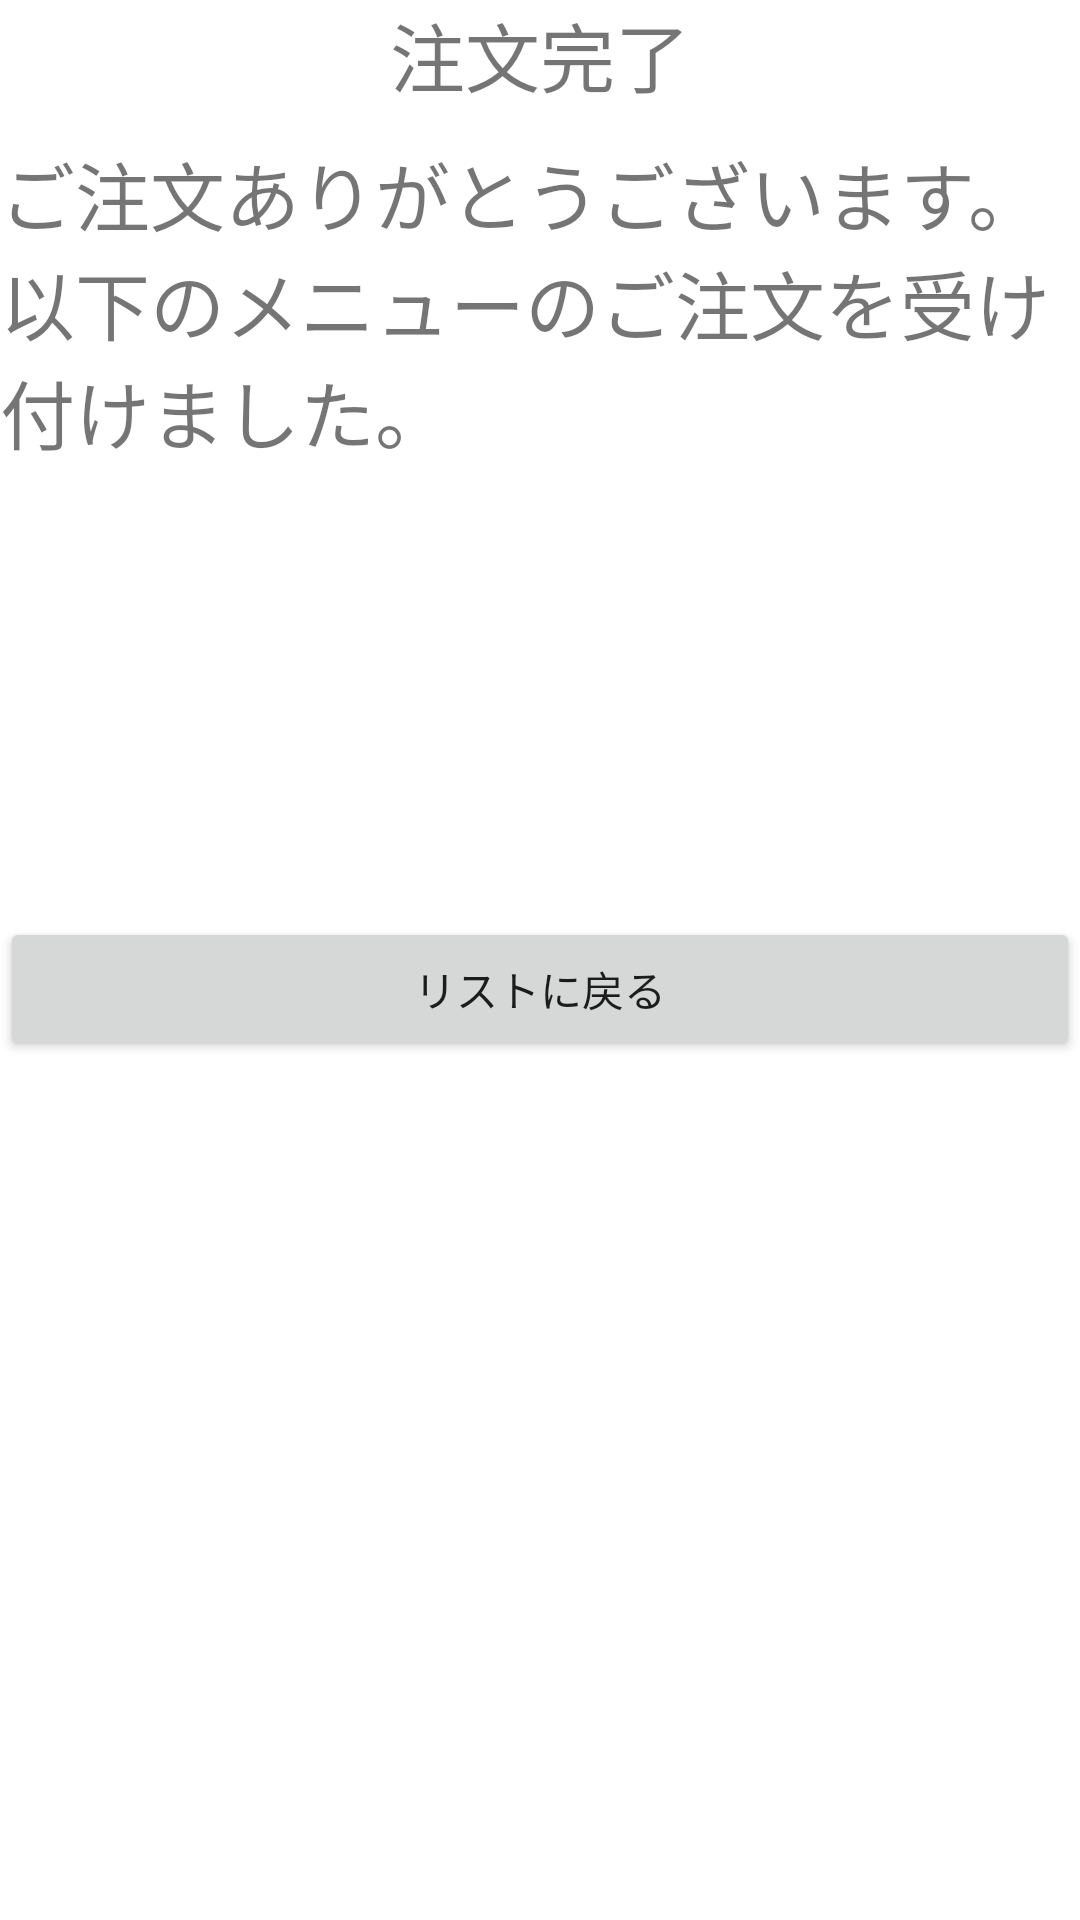

Reconstruct the res/layout file that produces this screen, plus the resources it refers to.
<!-- AndroidManifest.xml: application theme Theme.ListViewExercise -->
<!-- res/layout/activity_menu_thanks.xml -->
<?xml version="1.0" encoding="utf-8"?>
<LinearLayout
    xmlns:android="http://schemas.android.com/apk/res/android"
    android:layout_width="match_parent"
    android:layout_height="match_parent"
    android:orientation="vertical">

    <TextView
        android:layout_width="match_parent"
        android:layout_height="wrap_content"
        android:layout_marginBottom="10dp"
        android:gravity="center"
        android:text="@string/tv_thx_title"
        android:textSize="25dp"/>

    <TextView
        android:layout_width="match_parent"
        android:layout_height="wrap_content"
        android:layout_marginBottom="10dp"
        android:text="@string/tv_thx_desc"
        android:textSize="25dp"/>

    <LinearLayout
        android:layout_width="match_parent"
        android:layout_height="wrap_content"
        android:orientation="horizontal"
        android:layout_marginTop="50dp">

        <TextView
            android:id="@+id/tvMenuName"
            android:layout_width="0dp"
            android:layout_height="wrap_content"
            android:layout_weight="1"
            android:textSize="30dp"
            android:textColor="@android:color/holo_red_light"/>

        <TextView
            android:id="@+id/tvMenuPrice"
            android:layout_width="wrap_content"
            android:layout_height="wrap_content"
            android:textSize="30dp"
            android:textColor="@android:color/holo_red_light"/>
    </LinearLayout>

    <Button
        android:layout_width="match_parent"
        android:layout_height="wrap_content"
        android:onClick="onBackButtonClick"
        android:text="@string/bt_thx_back"
        android:layout_marginTop="50dp"/>
</LinearLayout>
<!-- resources referenced by this layout -->
<resources>
  <string name="bt_thx_back">リストに戻る</string>
  <string name="tv_thx_desc">ご注文ありがとうございます。\n以下のメニューのご注文を受け付けました。</string>
  <string name="tv_thx_title">注文完了</string>
  <style name="Theme.ListViewExercise" parent="Theme.MaterialComponents.DayNight.DarkActionBar">
          
          <item name="colorPrimary">@color/purple_500</item>
          <item name="colorPrimaryVariant">@color/purple_700</item>
          <item name="colorOnPrimary">@color/white</item>
          
          <item name="colorSecondary">@color/teal_200</item>
          <item name="colorSecondaryVariant">@color/teal_700</item>
          <item name="colorOnSecondary">@color/black</item>
          
          <item name="android:statusBarColor" tools:targetApi="l">?attr/colorPrimaryVariant</item>
          
      </style>
  <!-- not gathered from this repository: default colours our renderer supplied (Android Studio template values) -->
  <color name="purple_500">#FF6200EE</color>
  <color name="purple_700">#FF3700B3</color>
  <color name="teal_200">#FF03DAC5</color>
  <color name="teal_700">#FF018786</color>
  <color name="black">#FF000000</color>
  <color name="white">#FFFFFFFF</color>
</resources>
